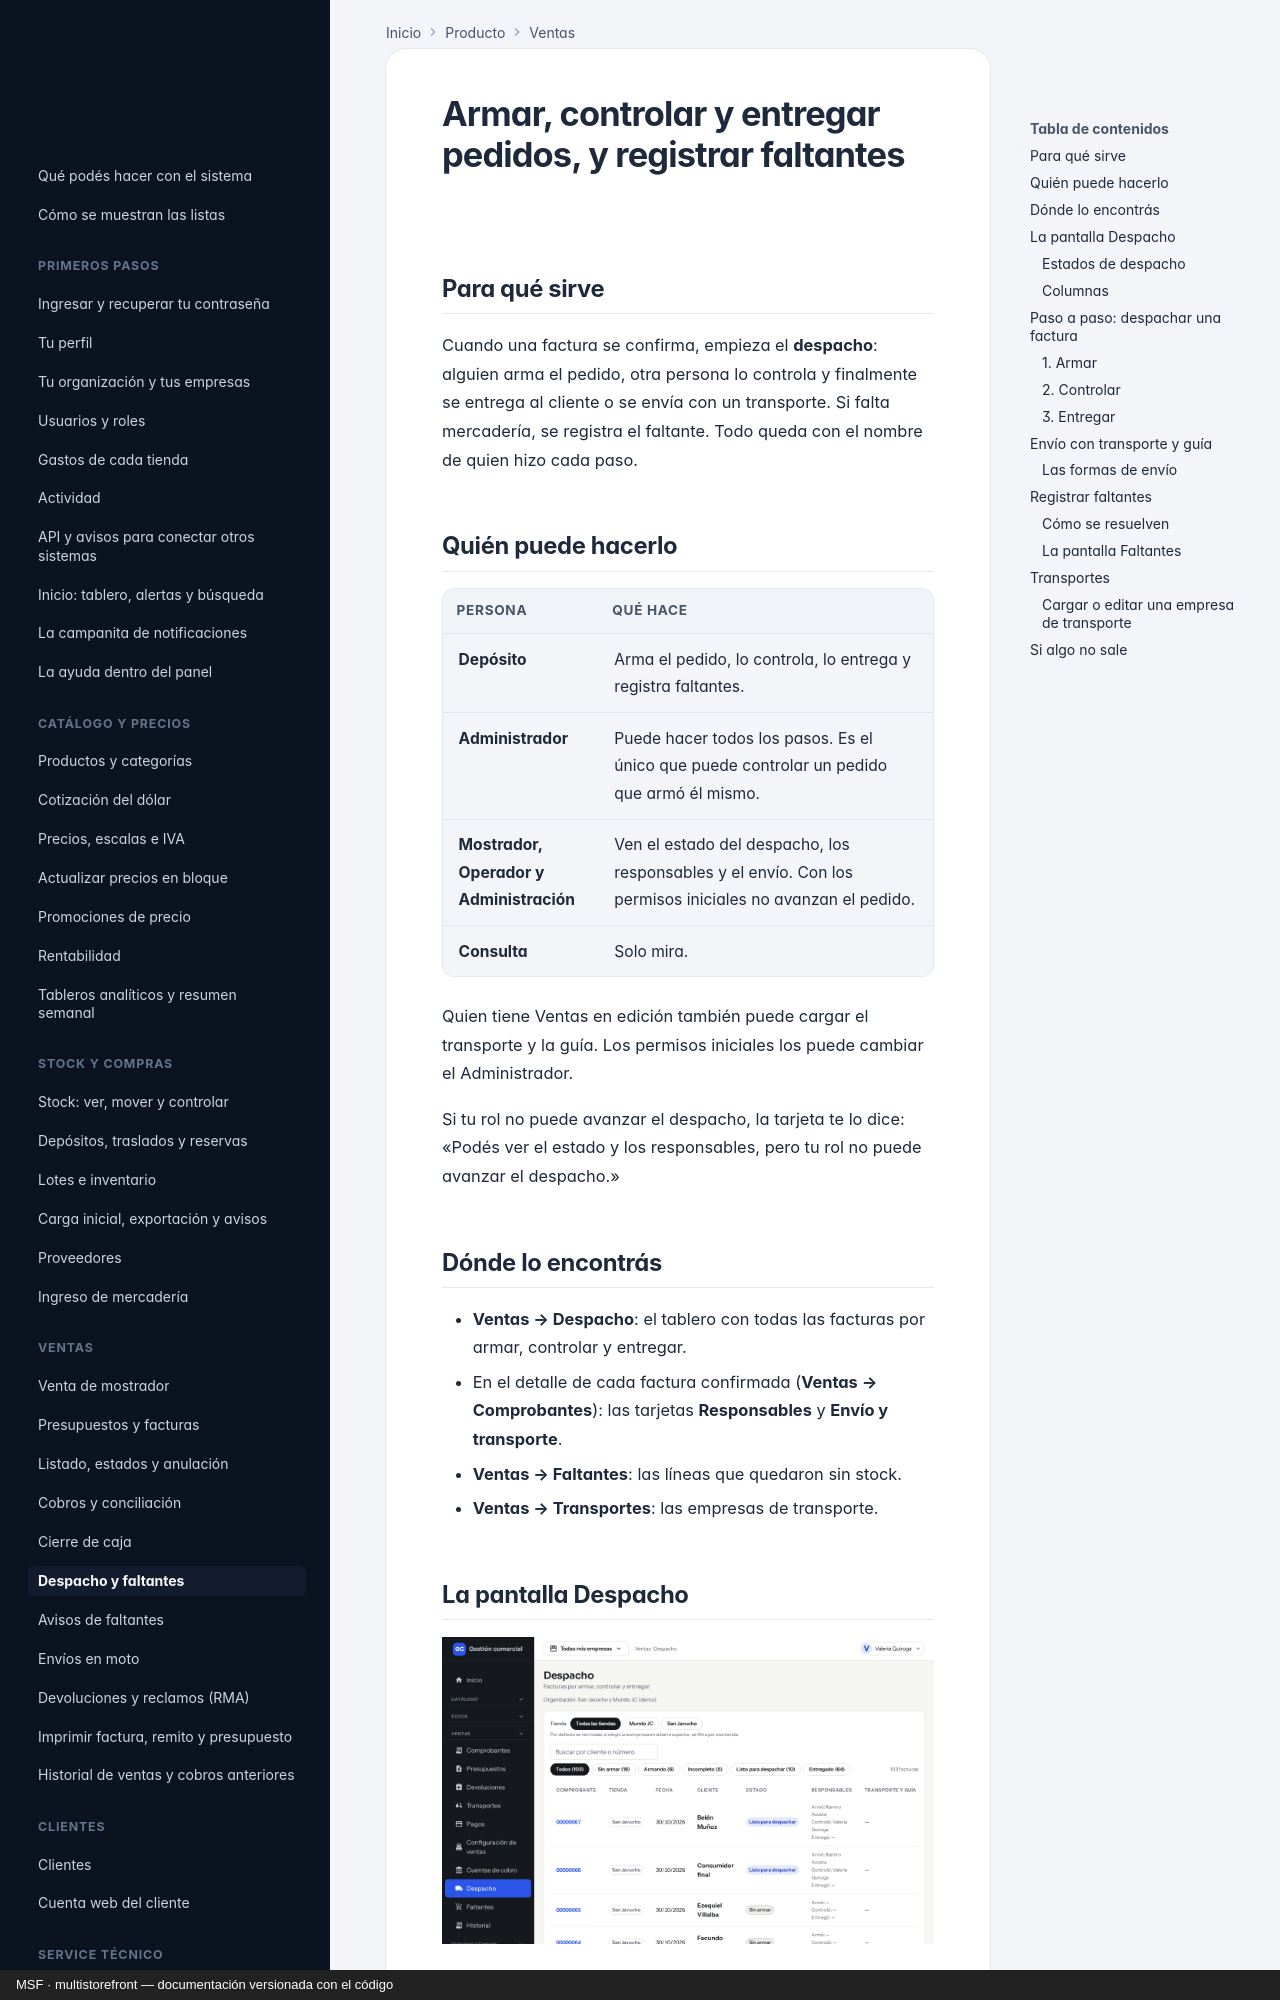

repository: nicolasjones/multistorefront-meli · page: producto/ventas-despacho-y-faltantes/index.html · generator: mkdocs · copyright: MSF · multistorefront — documentación versionada con el código

---
owner: producto
sources: []
---

# Armar, controlar y entregar pedidos, y registrar faltantes

## Para qué sirve

Cuando una factura se confirma, empieza el **despacho**: alguien arma el pedido, otra persona lo controla y finalmente se entrega al cliente o se envía con un transporte. Si falta mercadería, se registra el faltante. Todo queda con el nombre de quien hizo cada paso.

## Quién puede hacerlo

| Persona | Qué hace |
|---|---|
| **Depósito** | Arma el pedido, lo controla, lo entrega y registra faltantes. |
| **Administrador** | Puede hacer todos los pasos. Es el único que puede controlar un pedido que armó él mismo. |
| **Mostrador, Operador y Administración** | Ven el estado del despacho, los responsables y el envío. Con los permisos iniciales no avanzan el pedido. |
| **Consulta** | Solo mira. |

Quien tiene Ventas en edición también puede cargar el transporte y la guía. Los permisos iniciales los puede cambiar el Administrador.

Si tu rol no puede avanzar el despacho, la tarjeta te lo dice: «Podés ver el estado y los responsables, pero tu rol no puede avanzar el despacho.»

## Dónde lo encontrás

- **Ventas → Despacho**: el tablero con todas las facturas por armar, controlar y entregar.
- En el detalle de cada factura confirmada (**Ventas → Comprobantes**): las tarjetas **Responsables** y **Envío y transporte**.
- **Ventas → Faltantes**: las líneas que quedaron sin stock.
- **Ventas → Transportes**: las empresas de transporte.

## La pantalla Despacho

![Pantalla Despacho con filtros por estado y la tabla de facturas con responsables y transporte](img/ventas-despacho/01-despacho.png)

*Ventas → Despacho: cada factura con su estado, quién armó, controló y entregó, y el transporte con su guía.*
